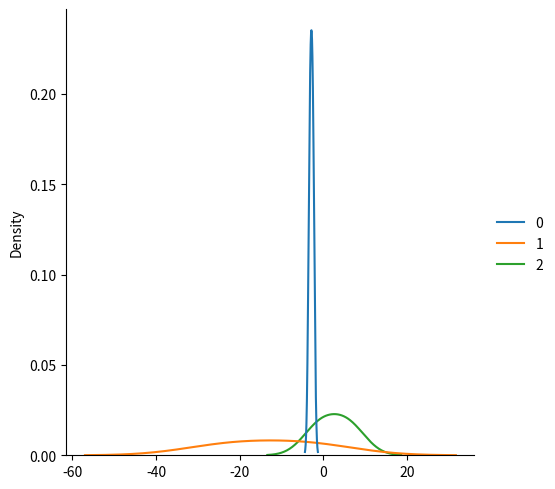

The script that saved this image:
import numpy as np
from numpy import random
import seaborn as sns
import matplotlib.pyplot as plt

#normal distribution
# loc - (Mean) where the peak of the bell exists.

# scale - (Standard Deviation) how flat the graph distribution should be.

# size - The shape of the returned array.

# x = random.normal(loc=1.0, scale=2, size=(2,3)) 
# print(x)

y = random.normal(loc=2,scale=(10),size=(2,3))
print(y)
sns.displot(y, kind="kde")
plt.show()
